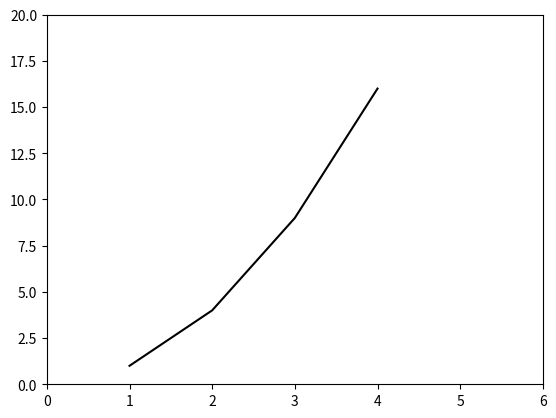

This figure's Python source:
import matplotlib.pyplot as plt
#https://matplotlib.org/users/pyplot_tutorial.html


plt.plot([1,2,3,4], [1,4,9,16],'k')
plt.axis([0, 6, 0, 20])
plt.show(block=False) #block=False , returns the control to the next instruction. non-blocking.

print("Hello ")
#But when this is executed as python plot1.py , it displays the plot shows temporarily and window exits, on which, the plot is also closed
plt.show() #This blocks , but when run as python plot1.py, the plot window stays on
print("Matplotlib ")